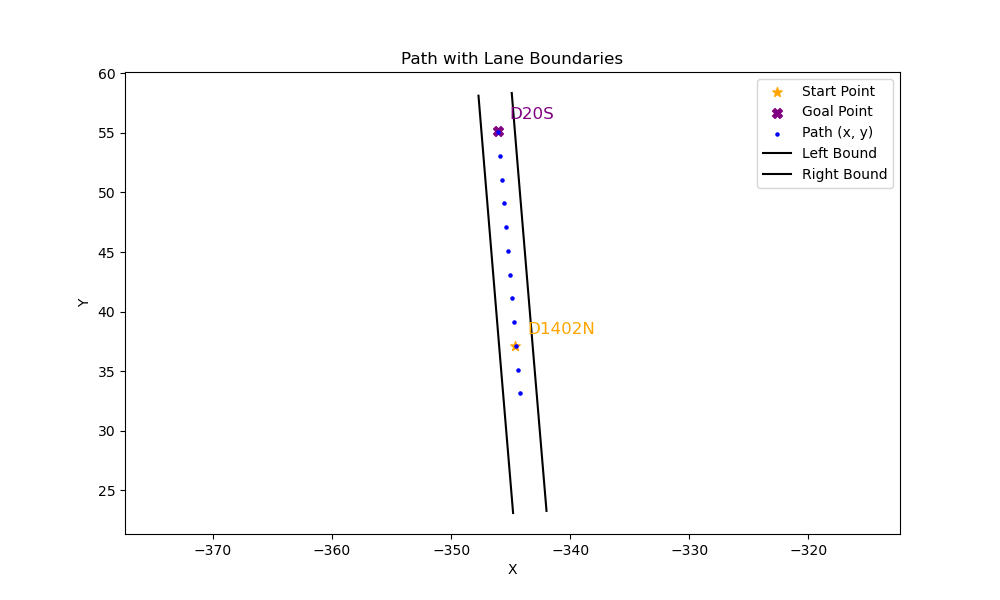

The file beside this chart, header and first rows:
x, y, yaw, left_x, left_y, right_x, right_y
-344.2, 33.14, 1.654, -344.8, 23.08, -342, 23.26
-344.4, 35.13, 1.654, -345.9, 36.49, -343.1, 36.71
-344.6, 37.12, 1.654, -347.3, 52.62, -344.5, 52.73
-344.7, 39.12, 1.653, -347.7, 58.12, -344.9, 58.35
-344.9, 41.11, 1.653, , , , 
-345.1, 43.1, 1.653, , , , 
-345.2, 45.1, 1.654, , , , 
-345.4, 47.09, 1.656, , , , 
-345.6, 49.08, 1.658, , , , 
-345.7, 51.07, 1.659, , , , 
-345.9, 53.07, 1.66, , , , 
-346.1, 55.06, 1.66, , , , 
